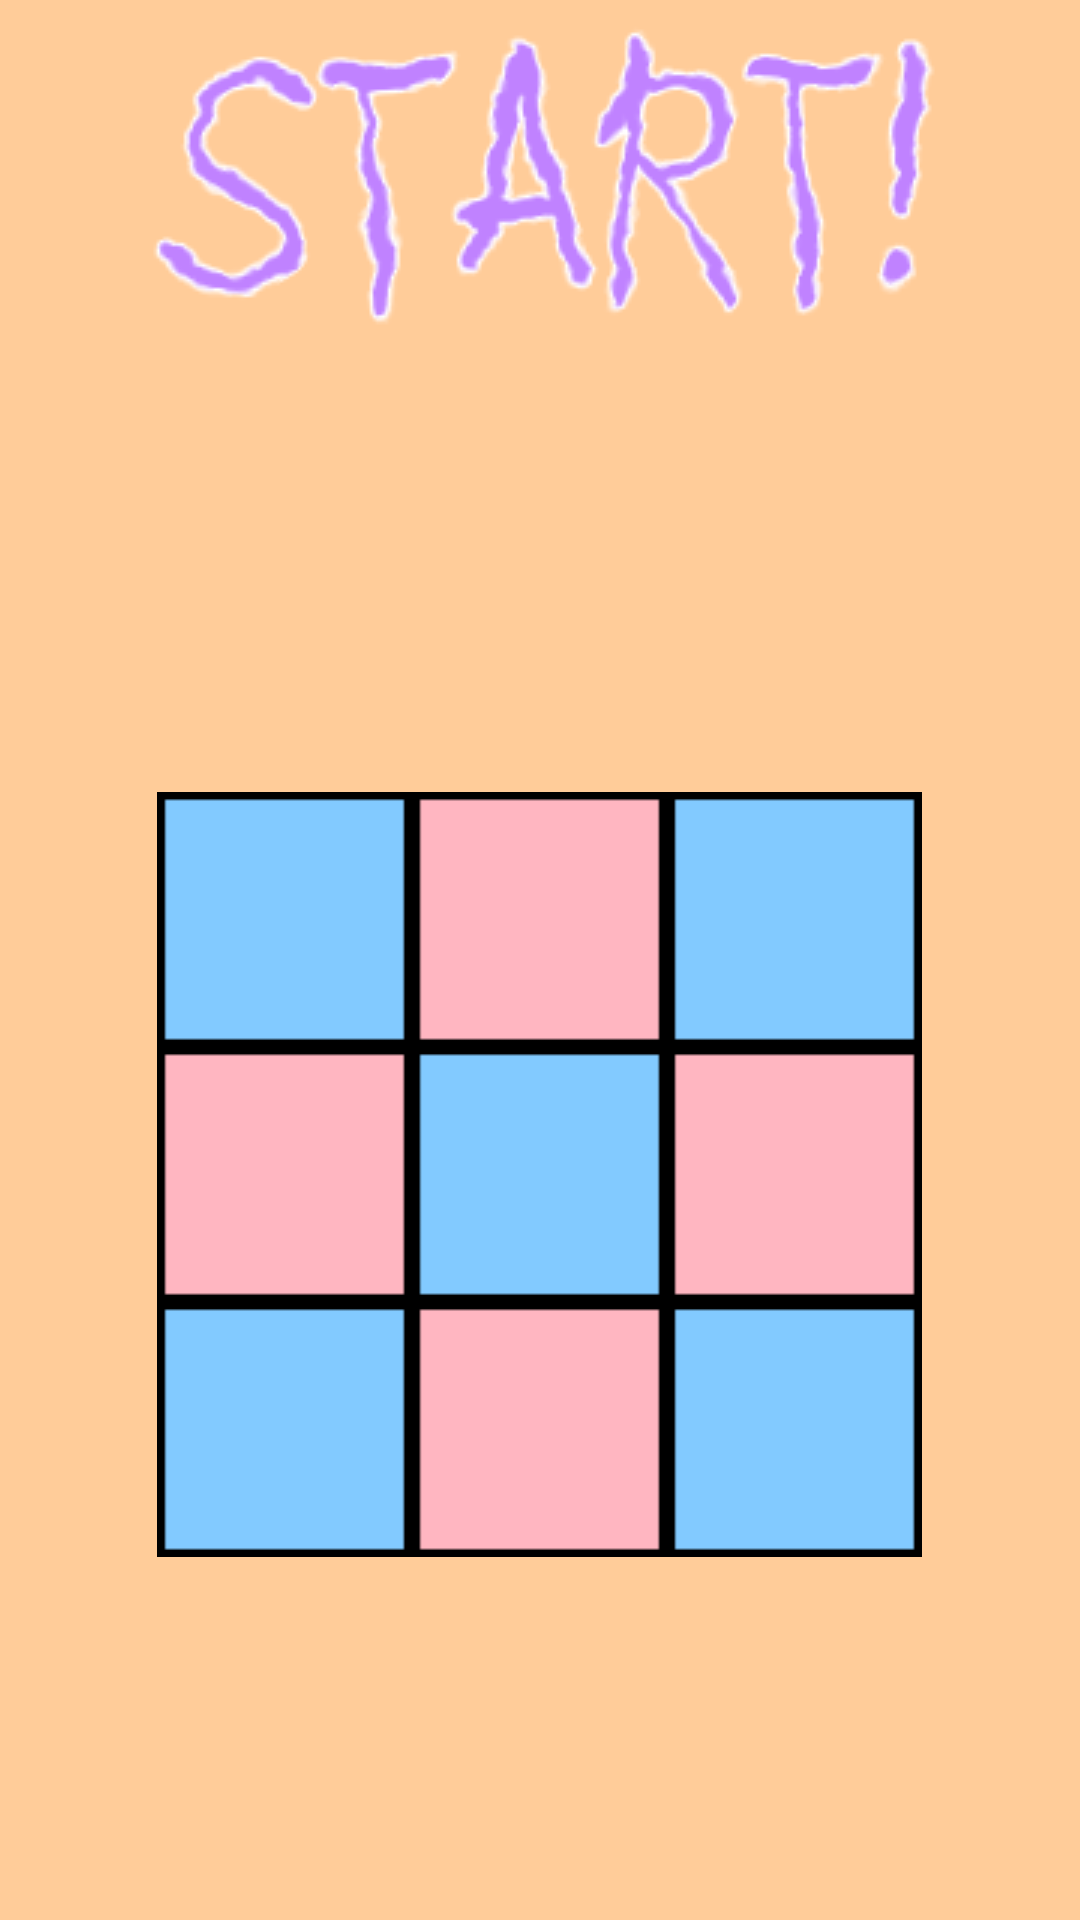

The Android layout XML behind this screen, and the referenced resources:
<!-- AndroidManifest.xml: application theme Theme.TicTacToe -->
<!-- res/layout/activity_one_player_activity2.xml -->
<?xml version="1.0" encoding="utf-8"?>
<RelativeLayout xmlns:android="http://schemas.android.com/apk/res/android"
    android:layout_width="match_parent"
    android:layout_height="match_parent"
    android:background="#FFCC99"
    android:orientation="vertical">

    <LinearLayout
        android:layout_width="wrap_content"
        android:layout_height="wrap_content"
        android:layout_below="@+id/image_view_container2"
        android:layout_centerHorizontal="true"
        android:orientation="vertical">

        <LinearLayout
            android:layout_width="match_parent"
            android:layout_height="wrap_content"
            android:orientation="horizontal">

            <Button
                android:id="@+id/empty_button"
                style="?android:attr/buttonBarButtonStyle"
                android:layout_width="85dp"
                android:layout_height="85dp"
                android:background="@drawable/bluesquare" />

            <Button
                android:id="@+id/empty_button2"
                style="?android:attr/buttonBarButtonStyle"
                android:layout_width="85dp"
                android:layout_height="85dp"
                android:background="@drawable/whitesquare" />

            <Button
                android:id="@+id/empty_button3"
                style="?android:attr/buttonBarButtonStyle"
                android:layout_width="85dp"
                android:layout_height="85dp"
                android:background="@drawable/bluesquare" />
        </LinearLayout>

        <LinearLayout
            android:layout_width="match_parent"
            android:layout_height="wrap_content"
            android:orientation="horizontal">

            <Button
                android:id="@+id/empty_button4"
                style="?android:attr/buttonBarButtonStyle"
                android:layout_width="85dp"
                android:layout_height="85dp"
                android:background="@drawable/whitesquare" />

            <Button
                android:id="@+id/empty_button5"
                style="?android:attr/buttonBarButtonStyle"
                android:layout_width="85dp"
                android:layout_height="85dp"
                android:background="@drawable/bluesquare" />

            <Button
                android:id="@+id/empty_button6"
                style="?android:attr/buttonBarButtonStyle"
                android:layout_width="85dp"
                android:layout_height="85dp"
                android:background="@drawable/whitesquare" />
        </LinearLayout>

        <LinearLayout
            android:layout_width="match_parent"
            android:layout_height="wrap_content"
            android:orientation="horizontal">

            <Button
                android:id="@+id/empty_button7"
                style="?android:attr/buttonBarButtonStyle"
                android:layout_width="85dp"
                android:layout_height="85dp"
                android:background="@drawable/bluesquare" />

            <Button
                android:id="@+id/empty_button8"
                style="?android:attr/buttonBarButtonStyle"
                android:layout_width="85dp"
                android:layout_height="85dp"
                android:background="@drawable/whitesquare"/>

            <Button
                android:id="@+id/empty_button9"
                style="?android:attr/buttonBarButtonStyle"
                android:layout_width="85dp"
                android:layout_height="85dp"
                android:background="@drawable/bluesquare" />
        </LinearLayout>

    </LinearLayout>

    <RelativeLayout
        android:id="@+id/image_view_container2"
        android:layout_width="wrap_content"
        android:layout_height="wrap_content"
        android:layout_marginBottom="20dp">

        <ImageView
            android:id="@+id/start_the_game"
            android:contentDescription="@string/game_start"
            android:layout_width="wrap_content"
            android:layout_height="wrap_content"
            android:layout_centerHorizontal="true"
            android:src="@drawable/bsstartthematch" />

        <ImageView
            android:id="@+id/your_turn"
            android:contentDescription="@string/user_turn"
            android:layout_width="wrap_content"
            android:layout_height="wrap_content"
            android:layout_centerHorizontal="true"
            android:src="@drawable/bsyourturn"
            android:visibility="invisible" />

        <ImageView
            android:id="@+id/player_one"
            android:contentDescription="@string/player_one_turn"
            android:layout_width="wrap_content"
            android:layout_height="wrap_content"
            android:layout_centerHorizontal="true"
            android:src="@drawable/bsplayer1"
            android:visibility="invisible" />

        <ImageView
            android:id="@+id/player_two"
            android:contentDescription="@string/player_two_turn"
            android:layout_width="wrap_content"
            android:layout_height="wrap_content"
            android:layout_centerHorizontal="true"
            android:src="@drawable/bsplayer2"
            android:visibility="invisible" />

        <ImageView
            android:id="@+id/player_one_wins"
            android:contentDescription="@string/player_one_winner"
            android:layout_width="wrap_content"
            android:layout_height="wrap_content"
            android:layout_centerInParent="true"
            android:layout_centerHorizontal="true"
            android:src="@drawable/bsplayer1winner"
            android:visibility="invisible" />

        <ImageView
            android:id="@+id/player_two_wins"
            android:contentDescription="@string/player_two_winner"
            android:layout_width="wrap_content"
            android:layout_height="wrap_content"
            android:layout_centerInParent="true"
            android:layout_centerHorizontal="true"
            android:src="@drawable/bsplayer2winner"
            android:visibility="invisible" />

        <ImageView
            android:id="@+id/comp_turn"
            android:contentDescription="@string/computer_turn"
            android:layout_width="wrap_content"
            android:layout_height="wrap_content"
            android:layout_centerHorizontal="true"
            android:src="@drawable/bscomputersturn"
            android:visibility="invisible" />

        <ImageView
            android:id="@+id/you_win"
            android:contentDescription="@string/you_winner"
            android:layout_width="wrap_content"
            android:layout_height="wrap_content"
            android:layout_centerInParent="true"
            android:layout_centerHorizontal="true"
            android:src="@drawable/bsyouwin"
            android:visibility="invisible" />

        <ImageView
            android:id="@+id/computer_wins"
            android:contentDescription="@string/computer_winner"
            android:layout_width="wrap_content"
            android:layout_height="wrap_content"
            android:layout_centerInParent="true"
            android:layout_centerHorizontal="true"
            android:src="@drawable/bscomputerwins"
            android:visibility="invisible" />

        <ImageView
            android:id="@+id/its_draw"
            android:contentDescription="@string/its_a_draw"
            android:layout_width="wrap_content"
            android:layout_height="wrap_content"
            android:layout_centerHorizontal="true"
            android:layout_centerInParent="true"
            android:src="@drawable/bsdraw"
            android:visibility="invisible" />

    </RelativeLayout>

</RelativeLayout>
<!-- resources referenced by this layout -->
<resources>
  <!-- drawable bluesquare (drawable) -->
  <?xml version="1.0" encoding="utf-8"?>
  <selector xmlns:android="http://schemas.android.com/apk/res/android">
  
      <item android:drawable="@drawable/bsbluesquare"></item>
  
  </selector>
  <!-- drawable bscomputersturn: png bitmap (drawable, 31204 bytes) -->
  <!-- drawable bscomputerwins: png bitmap (drawable, 39060 bytes) -->
  <!-- drawable bsdraw: png bitmap (drawable, 20247 bytes) -->
  <!-- drawable bsplayer1: png bitmap (drawable, 23879 bytes) -->
  <!-- drawable bsplayer1winner: png bitmap (drawable, 29888 bytes) -->
  <!-- drawable bsplayer2: png bitmap (drawable, 24917 bytes) -->
  <!-- drawable bsplayer2winner: png bitmap (drawable, 31365 bytes) -->
  <!-- drawable bsstartthematch: png bitmap (drawable, 19892 bytes) -->
  <!-- drawable bsyourturn: png bitmap (drawable, 17824 bytes) -->
  <!-- drawable bsyouwin: png bitmap (drawable, 21121 bytes) -->
  <!-- drawable whitesquare (drawable) -->
  <?xml version="1.0" encoding="utf-8"?>
  <selector xmlns:android="http://schemas.android.com/apk/res/android">
  
      <item android:drawable="@drawable/bswhitesquare"></item>
  
  </selector>
  <string name="computer_turn">Computer\'s Turn</string>
  <string name="computer_winner">Computer Wins</string>
  <string name="game_start">Start the game!</string>
  <string name="its_a_draw">It\'s a draw!</string>
  <string name="player_one_turn">Player one turn</string>
  <string name="player_one_winner">Player one wins!</string>
  <string name="player_two_turn">Player two turn</string>
  <string name="player_two_winner">Player two wins!</string>
  <string name="user_turn">Your Turn</string>
  <string name="you_winner">You Win!</string>
  <style name="Theme.TicTacToe" parent="Theme.AppCompat">
          <item name="android:windowNoTitle">true</item>
          <item name="android:windowContentOverlay">@null</item>
          <item name="android:windowBackground">@drawable/gameboard2</item>
      </style>
  <!-- drawable bsbluesquare: png bitmap (drawable, 698 bytes) -->
  <!-- drawable bswhitesquare: png bitmap (drawable, 698 bytes) -->
  <!-- drawable gameboard2: png bitmap (drawable, 5301 bytes) -->
</resources>
